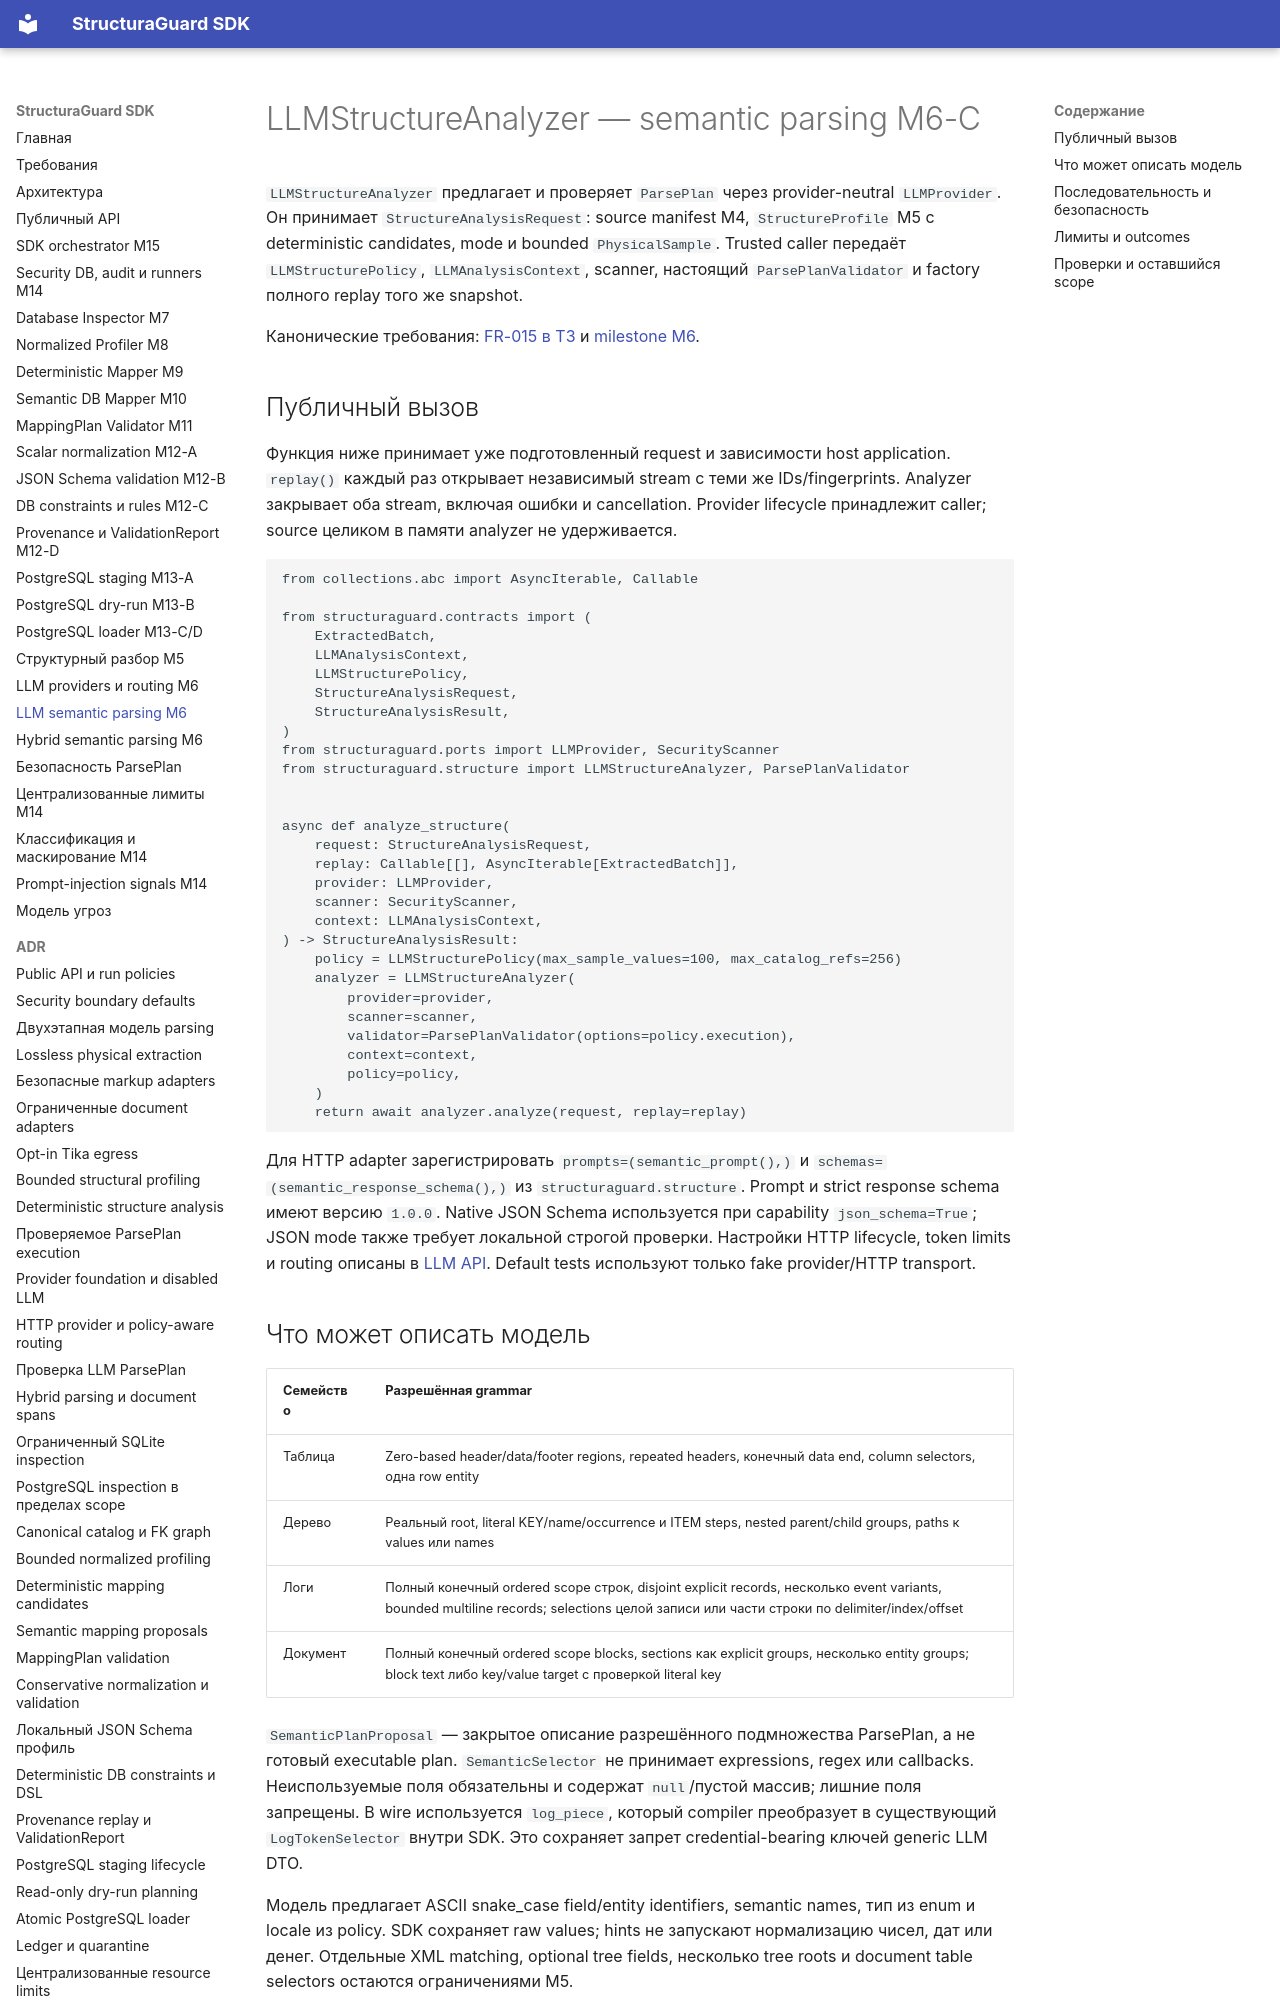

repository: NevermoreKatana/structuraguard · page: llm-semantic-parsing/index.html · generator: mkdocs

# LLMStructureAnalyzer — semantic parsing M6-C

`LLMStructureAnalyzer` предлагает и проверяет `ParsePlan` через provider-neutral
`LLMProvider`. Он принимает `StructureAnalysisRequest`: source manifest M4,
`StructureProfile` M5 с deterministic candidates, mode и bounded `PhysicalSample`.
Trusted caller передаёт `LLMStructurePolicy`, `LLMAnalysisContext`, scanner,
настоящий `ParsePlanValidator` и factory полного replay того же snapshot.

Канонические требования: [FR-015 в ТЗ][spec-fr-015] и [milestone M6][spec-m6].

## Публичный вызов

Функция ниже принимает уже подготовленный request и зависимости host application.
`replay()` каждый раз открывает независимый stream с теми же IDs/fingerprints.
Analyzer закрывает оба stream, включая ошибки и cancellation. Provider lifecycle
принадлежит caller; source целиком в памяти analyzer не удерживается.

<!-- example:m06-analyzer:start -->
```python
from collections.abc import AsyncIterable, Callable

from structuraguard.contracts import (
    ExtractedBatch,
    LLMAnalysisContext,
    LLMStructurePolicy,
    StructureAnalysisRequest,
    StructureAnalysisResult,
)
from structuraguard.ports import LLMProvider, SecurityScanner
from structuraguard.structure import LLMStructureAnalyzer, ParsePlanValidator


async def analyze_structure(
    request: StructureAnalysisRequest,
    replay: Callable[[], AsyncIterable[ExtractedBatch]],
    provider: LLMProvider,
    scanner: SecurityScanner,
    context: LLMAnalysisContext,
) -> StructureAnalysisResult:
    policy = LLMStructurePolicy(max_sample_values=100, max_catalog_refs=256)
    analyzer = LLMStructureAnalyzer(
        provider=provider,
        scanner=scanner,
        validator=ParsePlanValidator(options=policy.execution),
        context=context,
        policy=policy,
    )
    return await analyzer.analyze(request, replay=replay)
```
<!-- example:m06-analyzer:end -->

Для HTTP adapter зарегистрировать `prompts=(semantic_prompt(),)` и
`schemas=(semantic_response_schema(),)` из `structuraguard.structure`.
Prompt и strict response schema имеют версию `1.0.0`. Native JSON Schema
используется при capability `json_schema=True`; JSON mode также требует локальной
строгой проверки. Настройки HTTP lifecycle, token limits и routing описаны
в [LLM API](llm.md). Default tests используют только fake provider/HTTP transport.

## Что может описать модель

| Семейство | Разрешённая grammar |
| --- | --- |
| Таблица | Zero-based header/data/footer regions, repeated headers, конечный data end, column selectors, одна row entity |
| Дерево | Реальный root, literal KEY/name/occurrence и ITEM steps, nested parent/child groups, paths к values или names |
| Логи | Полный конечный ordered scope строк, disjoint explicit records, несколько event variants, bounded multiline records; selections целой записи или части строки по delimiter/index/offset |
| Документ | Полный конечный ordered scope blocks, sections как explicit groups, несколько entity groups; block text либо key/value target с проверкой literal key |

`SemanticPlanProposal` — закрытое описание разрешённого подмножества ParsePlan,
а не готовый executable plan. `SemanticSelector` не принимает expressions,
regex или callbacks. Неиспользуемые поля обязательны и содержат `null`/пустой
массив; лишние поля запрещены. В wire используется `log_piece`, который compiler
преобразует в существующий `LogTokenSelector` внутри SDK. Это сохраняет запрет
credential-bearing ключей generic LLM DTO.

Модель предлагает ASCII snake_case field/entity identifiers, semantic names,
тип из enum и locale из policy. SDK сохраняет raw values; hints не запускают
нормализацию чисел, дат или денег. Отдельные XML matching, optional tree fields,
несколько tree roots и document table selectors остаются ограничениями M5.
